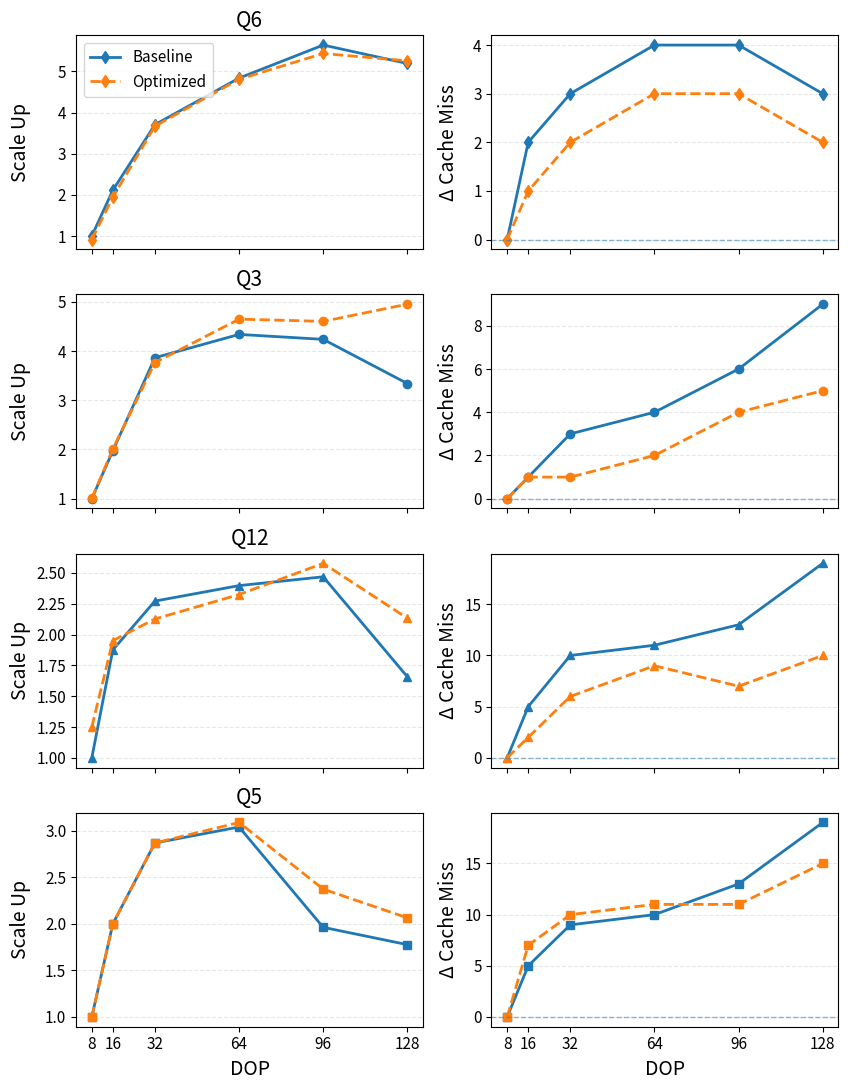

Recreate this plot in Python.
import matplotlib.pyplot as plt

# ======================
# Common X axis (舍弃 4 DOP)
# ======================
dop = [8, 16, 32, 64, 96, 128]
queries = ["Q6", "Q3", "Q12", "Q5"]


# ======================
# Execution time
# b = baseline, o = optimized
# ======================
exec_time_b = {
    "Q3":  [22297, 11297, 5770, 5140, 5262, 6676],
    "Q5":  [11034, 5517, 3848, 3631, 5623, 6211],
    "Q12": [15054, 8027,6628, 6281, 6099, 9081],
    "Q6":  [2549, 1206, 688, 527, 452, 491],
}

exec_time_o = {
    "Q3":  [22145, 11088, 5921, 4797, 4844, 4503],
    "Q5":  [11034, 5517, 3848, 3574, 4651, 5346],
    "Q12": [12049,7717, 7081, 6476, 5841, 7059],
    "Q6":  [2789, 1310, 695, 530, 469, 485],
}

# ======================
# Cache miss
# bc = baseline cache miss
# oc = optimized cache miss
# ======================
cache_miss_b = {
    "Q3":  [31, 32, 34, 35, 37, 40],
    "Q5":  [31, 36, 40, 41, 44,50],
    "Q12": [31, 36, 41, 42, 44, 50],
    "Q6":  [41, 43, 44, 45, 45, 44],
}

cache_miss_o = {
    "Q3":  [32, 33, 33, 34, 36, 37],
    "Q5":  [32, 39, 42, 43, 43, 47],
    "Q12": [32, 34, 38, 41, 39, 42],
    "Q6":  [38, 39, 40, 41, 41, 40],
}

# ======================
# Compute Speedup (基于 DOP=8)
# ======================
speedup_b = {}
speedup_o = {}

for q in queries:
    base = exec_time_b[q][0]   # 统一用 baseline@8DOP

    speedup_b[q] = [base / t for t in exec_time_b[q]]
    speedup_o[q] = [base / t for t in exec_time_o[q]]

# ======================
# Compute Δ Cache Miss (基于 DOP=8)
# ======================
delta_miss_b = {}
delta_miss_o = {}

for q in queries:
    base_b = cache_miss_b[q][0]
    base_o = cache_miss_o[q][0]

    delta_miss_b[q] = [v - base_b for v in cache_miss_b[q]]
    delta_miss_o[q] = [v - base_o for v in cache_miss_o[q]]

# ======================
# Plot: 4 rows × 2 columns
# ======================
fig, axes = plt.subplots(
    4, 2,
    figsize=(8.5, 11),
    sharex=True
)

markers = {
    "Q3": "o",
    "Q5": "s",
    "Q12": "^",
    "Q6": "d",
}

# ======================
# Left column: Speedup
# ======================
for i, q in enumerate(queries):
    ax = axes[i, 0]

    ax.plot(
        dop, speedup_b[q],
        marker=markers[q],
        linewidth=2,
        label="Baseline"
    )

    ax.plot(
        dop, speedup_o[q],
        marker=markers[q],
        linewidth=2,
        linestyle="--",
        label="Optimized"
    )

    ax.set_title(q, fontsize=15)
    ax.set_ylabel("Scale Up", fontsize=14)
    ax.grid(axis="y", linestyle="--", alpha=0.3)
    ax.tick_params(labelsize=11)

    if i == 0:
        ax.legend(fontsize=11, loc="upper left")

# ======================
# Right column: Δ Cache Miss
# ======================
for i, q in enumerate(queries):
    ax = axes[i, 1]

    ax.plot(
        dop, delta_miss_b[q],
        marker=markers[q],
        linewidth=2
    )

    ax.plot(
        dop, delta_miss_o[q],
        marker=markers[q],
        linewidth=2,
        linestyle="--"
    )

    ax.axhline(0, linestyle="--", linewidth=1, alpha=0.5)
    ax.set_ylabel("Δ Cache Miss", fontsize=14)
    ax.grid(axis="y", linestyle="--", alpha=0.3)
    ax.tick_params(labelsize=11)

# ======================
# X-axis
# ======================
axes[-1, 0].set_xlabel("DOP", fontsize=14)
axes[-1, 1].set_xlabel("DOP", fontsize=14)

for ax in axes[-1]:
    ax.set_xticks(dop)

fig.align_ylabels()
plt.tight_layout()

# ======================
# Save as PDF
# ======================
plt.savefig(
    "tpch_baseline_vs_optimized_speedup_cachemiss.pdf",
    format="pdf",
    dpi=300,
    bbox_inches="tight"
)

plt.close()
